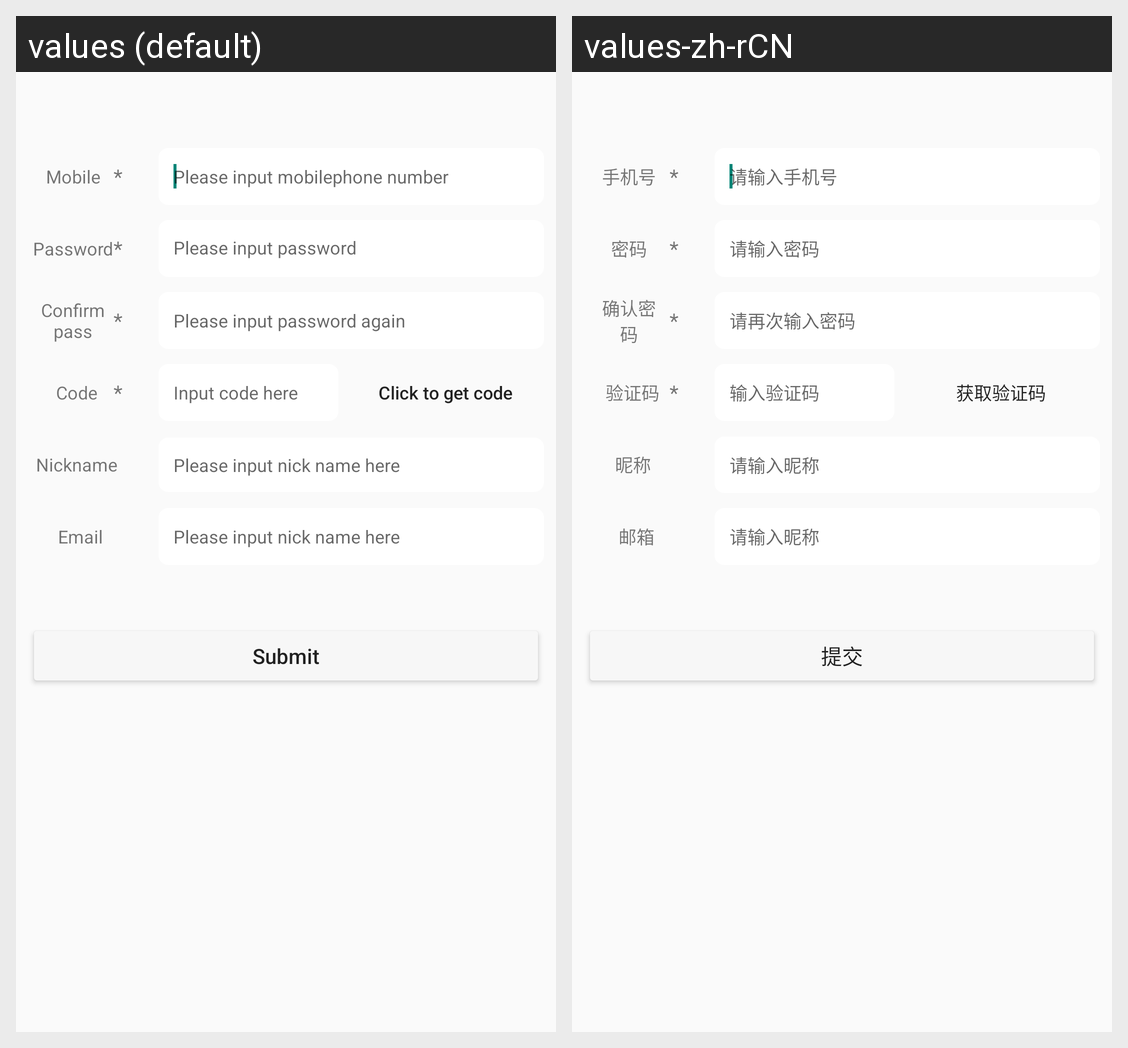

This grid shows one Android layout under two languages. Give, for every string resource on the screen, its name, the default text and each shown locale's text.
Android screen res/layout/activity_register.xml rendered under 2 locales, left to right: values (default), values-zh-rCN. Device: Nexus 5 (rendered at 1080×1920; each locale shown at half size, 540×960, under a caption strip naming it); theme AppTheme.
Strings drawn on this screen, with the default value and each locale's value (text and hints the layout hard-codes, and strings that could not be matched under every locale, appear in the picture but are not listed):

mobile
  values: Mobile
  values-zh-rCN: 手机号

require_tag
  values: *
  values-zh-rCN: *

input_mobile
  values: Please input mobilephone number
  values-zh-rCN: 请输入手机号

password
  values: Password
  values-zh-rCN: 密码

input_passwd
  values: Please input password
  values-zh-rCN: 请输入密码

confirm_pass
  values: Confirm pass
  values-zh-rCN: 确认密码

input_pass_again
  values: Please input password again
  values-zh-rCN: 请再次输入密码

verification_code
  values: Code
  values-zh-rCN: 验证码

input_code
  values: Input code here
  values-zh-rCN: 输入验证码

get_code
  values: Click to get code
  values-zh-rCN: 获取验证码

nickname
  values: Nickname
  values-zh-rCN: 昵称

input_nick_name
  values: Please input nick name here
  values-zh-rCN: 请输入昵称

email
  values: Email
  values-zh-rCN: 邮箱

submit
  values: Submit
  values-zh-rCN: 提交
